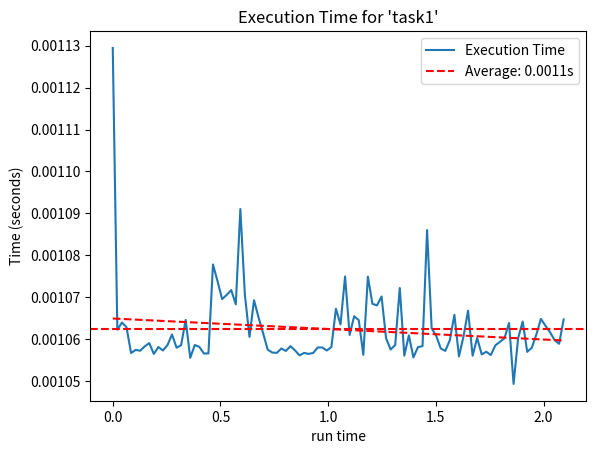
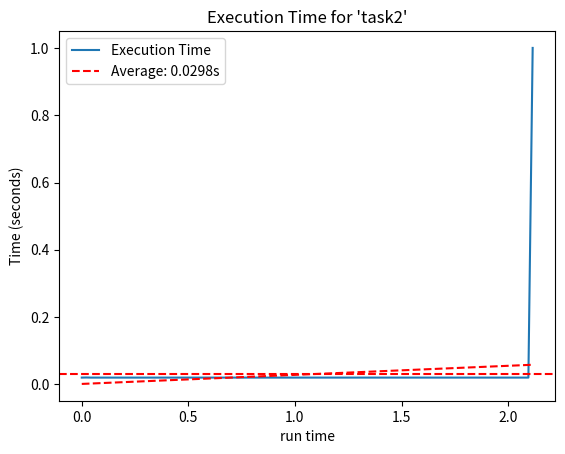

Generate these figures, in order, with matplotlib:
"""
-*- coding: utf-8 -*-
@Organization : SupaVision
@Author       : 18317
@Date Created : 15/12/2023
@Description  :
"""
import re
import time
from collections.abc import Callable
from contextlib import contextmanager
from datetime import datetime
from functools import wraps
from pathlib import Path
from timeit import default_timer
from types import FunctionType

import matplotlib.pyplot as plt
import numpy as np

# TODO: add decorator func
# TODO: add fixed time test
# TODO: add resource monitor as single multi tests


class TimeTracker:
    _instance = None

    def __init__(self, base_path):
        pass

    def __new__(cls, base_path):
        if cls._instance is None:
            cls._instance = super().__new__(cls)
            cls._instance.__init_once(base_path)
        return cls._instance

    def __init_once(self, base_path):
        self.records = {}
        self.start_time = None
        self.base_path = Path(base_path)

    def __enter__(self):
        return self

    def __exit__(self, exc_type, exc_value, traceback):
        self.close()

    def close(self):
        """Call this method to clean up and save the plots."""
        self.save_plots()

    @contextmanager
    def track(self, name):
        """Context manager to track the execution time of a block of code."""
        start = default_timer()
        name = self._sanitize_filename(name)
        if self.start_time is None:
            self.start_time = start  # 记录首次开始时间
        try:
            yield
        finally:
            end = default_timer()
            duration = end - start
            self.records.setdefault(name, []).append(
                (start - self.start_time, duration)
            )

    def track_func(self, func: Callable):
        """self.track decorator for functions"""

        @wraps(func)
        def wrapper(*args, **kwargs):
            # 根据被装饰函数的类型确定如何获取跟踪名称
            if isinstance(func, FunctionType):
                name = func.__qualname__  # 对于类方法和静态方法
            else:
                # 对于实例方法
                name = f"{args[0].__class__.__name__}.{func.__name__}"

            with self.track(name):
                return func(*args, **kwargs)

        return wrapper

    def save_plots(
        self,
        dpi=300,
    ):
        """
        Saves the plots.
        :param combined: If True, plot all records on a single plot. Otherwise, create separate plots.
        :param dpi: The resolution of the plots in dots per inch.
        :param grouped: If True, group the plots by time scale.
        :param time_scale_sec: The time scale in seconds for grouping plots.
        """

        self._save_execution_time_plots(dpi)

    def _save_execution_time_plots(self, dpi):
        output_directory = (
            self.base_path
            / f"timetracker_results_{datetime.now().strftime('%Y%m%d_%H%M%S')}"
        )
        output_directory.mkdir(parents=True, exist_ok=True)

        for name, durations in self.records.items():
            plt.figure()
            x, y = zip(*durations)
            plt.plot(x, y, label="Execution Time")

            avg = np.mean(y)
            plt.axhline(y=avg, color="r", linestyle="--", label=f"Average: {avg:.4f}s")

            z = np.polyfit(x, y, 1)
            p = np.poly1d(z)
            plt.plot(x, p(x), "r--")

            plt.title(f"Execution Time for '{name}'")
            plt.xlabel("run time")
            plt.ylabel("Time (seconds)")
            plt.legend()
            plt.savefig(
                output_directory / f"{self._sanitize_filename(name)}.png", dpi=dpi
            )
            plt.close()

    @staticmethod
    def _sanitize_filename(filename) -> str:
        """
        Removes or replaces characters that are not allowed in a filename.
        """
        # 定义非法字符的模式
        invalid_chars_pattern = r'[<>:"/\\|?*]'

        # 替换所有非法字符为空字符串（或您可以选择替换为其他字符）
        sanitized_filename = re.sub(invalid_chars_pattern, "", filename)

        return sanitized_filename


# Example usage with specified path
output_path = r"C:\Users\18317\python\BoostFace_pyqt6\tests\performance"
time_tracker = TimeTracker(output_path)

if __name__ == "__main__":
    for _ in range(100):
        with time_tracker.track("task1"):
            time.sleep(0.001)
        with time_tracker.track("task2"):
            time.sleep(0.02)
    with time_tracker.track("task2"):
        time.sleep(1)  # Simulate a different task taking 0.5 seconds
    time_tracker.close()
